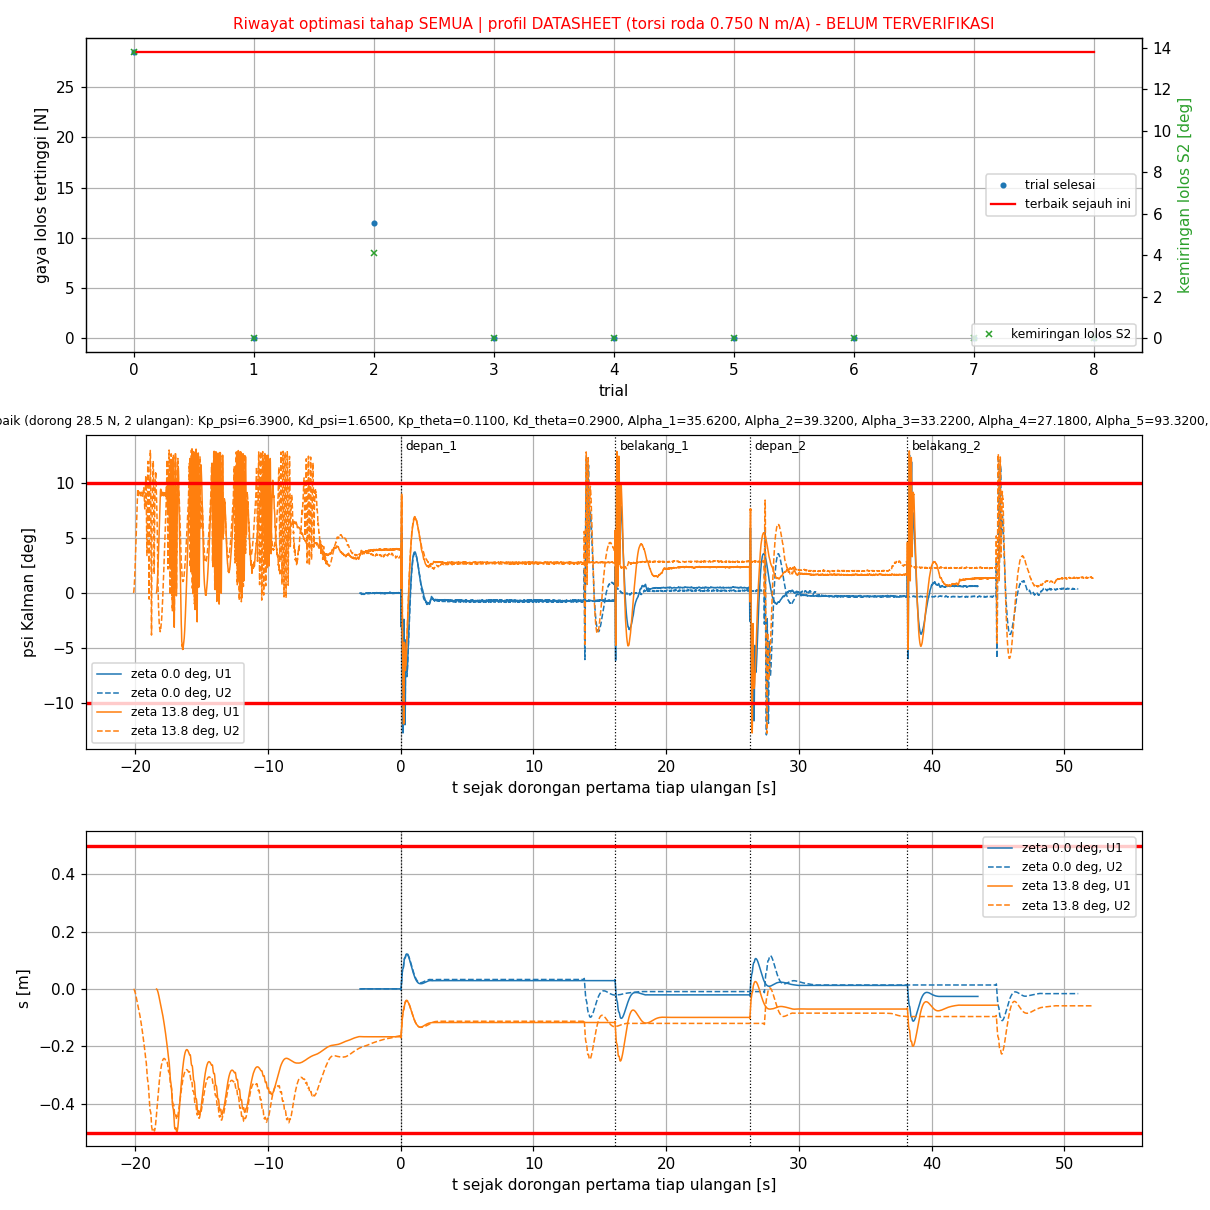

The file beside this chart, header and first rows:
trial, status, skor, keterangan, lama_s, profil, terverifikasi, Kp_psi, Kd_psi, Kp_theta, Kd_theta, Alpha_1, Alpha_2, Alpha_3, Alpha_4, Alpha_5, Alpha_6, gaya_pd_saja_N, skor_pd_saja, skor_pd_cbf, cbf_lebih_buruk, miring_deg, s3_lolos, miring_s_maks_m
0, COMPLETE, -194993, selesai PD saja 31.5 N: S1 komet pada 32…, 227.1, DATASHEET, BELUM, 6.39, 1.65, 0.1100, 0.2900, 35.62, 39.32, 33.22, 27.18, 93.32, 245.9, 31.5, -99995, -97496, 2498, 13.8, 0.0000, 0.4968
1, COMPLETE, 3025, komet PD saja 5.0 N: S1 komet pada 5.5 N…, 99.8, DATASHEET, BELUM, 13.34, 2.94, 0.0000, 0.2500, 30.02, 28.44, 52.35, 41.1, 45.71, 269.9, 5, -4959, 1513, 6471, 0.0000, 0.0000, 0.0000
2, COMPLETE, -63992, selesai PD saja 16.5 N: S1 komet pada 17…, 219.6, DATASHEET, BELUM, 13.38, 2.87, 0.0600, 0.5400, 26.56, 45.22, 80.08, 60.28, 22.63, 99.85, 16.5, -36495, -31996, 4499, 4.1, 0.0000, 0.5000
3, COMPLETE, 2000, komet PD saja 7.5 N: S1 komet pada 8.0 N…, 85.6, DATASHEET, BELUM, 21.02, 3.44, 0.0900, 0.4500, 51.19, 51.72, 40.2, 13.51, 25.28, 439.2, 7.5, -7500, 1000, 8500, 0.0000, 0.0000, 0.0000
4, COMPLETE, 2001, komet PD saja - N: S1 berayun: overshoot…, 20.8, DATASHEET, BELUM, 6.96, 2.34, 0.2900, 0.3700, 45.84, 34.92, 112.4, 85.12, 11.64, 375.3, 0.0000, 1000, 1000, 0.0000, 0.0000, 0.0000, 0.0000
5, COMPLETE, 2010, komet PD saja - N: S1 berayun: overshoot…, 34.7, DATASHEET, BELUM, 24.78, 3, 0.0800, 0.5000, 28.76, 38.76, 139, 36.42, 35.9, 65.88, 0.0000, 1005, 1005, 0.1891, 0.0000, 0.0000, 0.0000
6, COMPLETE, 4000, komet PD saja - N: S1 |psi| > 40 deg (se…, 3.0, DATASHEET, BELUM, 5.38, 2.86, 0.0600, 0.2300, 40.03, 27.31, 98.89, 23.2, 63.04, 350.2, 0.0000, 2000, 2000, 0.0000, 0.0000, 0.0000, 0.0000
7, COMPLETE, 2000, komet PD saja - N: S1 berayun: overshoot…, 20.7, DATASHEET, BELUM, 7.04, 2.33, 0.2100, 0.3100, 27.21, 41.31, 109.7, 56.34, 95.02, 293.7, 0.0000, 1000, 1000, 0.0000, 0.0000, 0.0000, 0.0000
8, COMPLETE, 4000, komet PD saja - N: S1 |psi| > 40 deg (se…, 1.4, DATASHEET, BELUM, 23.07, 1.77, 0.0400, 0.5100, 37.3, 30.56, 141.3, 41.3, 77.58, 363.3, 0.0000, 2000, 2000, 0.0000, 0.0000, 0.0000, 0.0000
9, FAIL, , , 0.0, DATASHEET, BELUM, 22.67, 2.75, 0.2300, 0.2700, 33.6, 51.75, 81.37, 96.84, 69.71, 311.2, , , , , , , 
